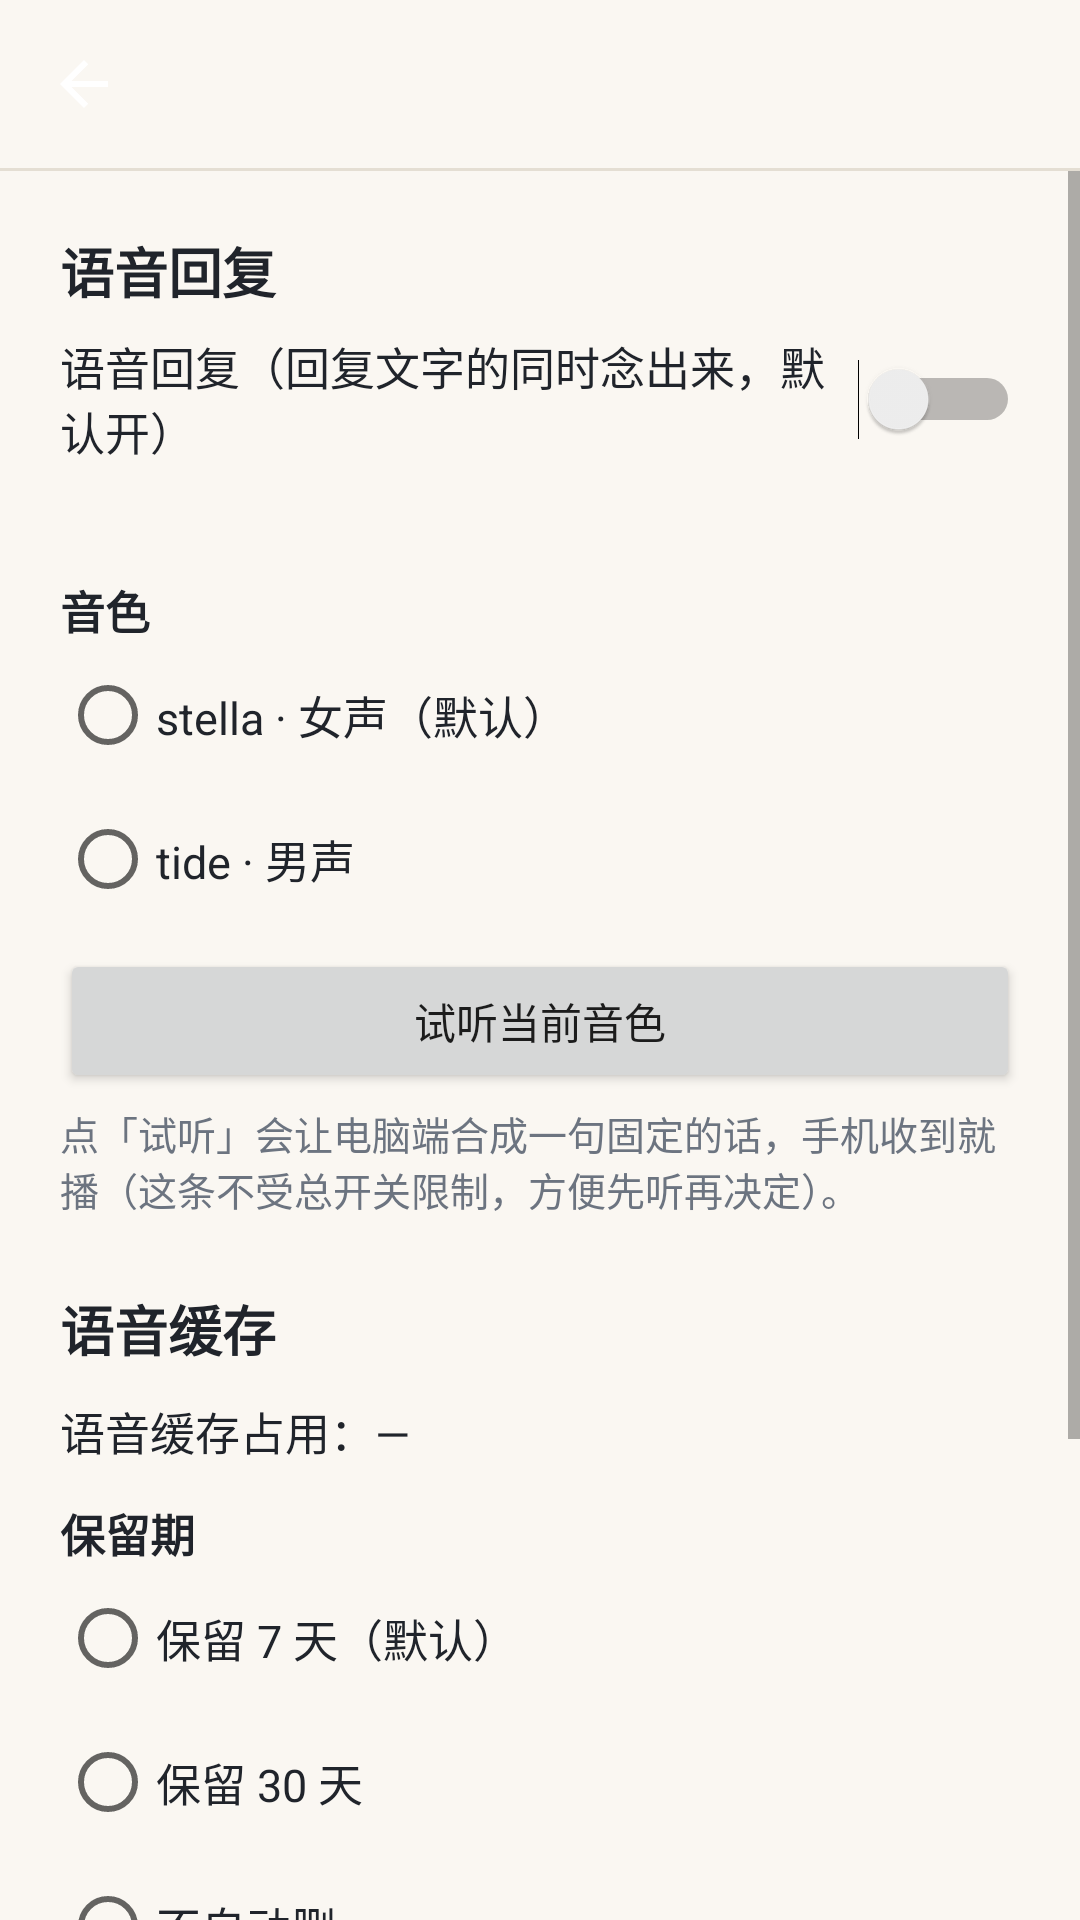

Reconstruct the res/layout file that produces this screen, plus the resources it refers to.
<!-- AndroidManifest.xml: application theme AppTheme -->
<!-- res/layout/activity_voice_settings.xml -->
<?xml version="1.0" encoding="utf-8"?>
<LinearLayout xmlns:android="http://schemas.android.com/apk/res/android"
    android:layout_width="match_parent"
    android:layout_height="match_parent"
    android:background="?attr/yyBg"
    android:fitsSystemWindows="true"
    android:orientation="vertical">

    <include layout="@layout/view_topbar" />

    <View
        android:layout_width="match_parent"
        android:layout_height="1dp"
        android:background="?attr/yyDivider" />

    <ScrollView
        android:layout_width="match_parent"
        android:layout_height="0dp"
        android:layout_weight="1"
        android:fillViewport="true">

        <LinearLayout
            android:layout_width="match_parent"
            android:layout_height="wrap_content"
            android:orientation="vertical"
            android:padding="20dp">

            <TextView
                android:layout_width="match_parent"
                android:layout_height="wrap_content"
                android:text="@string/section_speak"
                android:textColor="?attr/yyText"
                android:textSize="18sp"
                android:textStyle="bold" />

            <Switch
                android:id="@+id/sw_speak"
                android:layout_width="match_parent"
                android:layout_height="wrap_content"
                android:layout_marginTop="8dp"
                android:text="@string/label_speak_switch"
                android:textColor="?attr/yyText"
                android:textSize="15sp" />

            <TextView
                android:id="@+id/tv_speak_hint"
                android:layout_width="match_parent"
                android:layout_height="wrap_content"
                android:layout_marginTop="4dp"
                android:textColor="?attr/yyTextSecondary"
                android:textSize="13sp" />

            <TextView
                android:layout_width="match_parent"
                android:layout_height="wrap_content"
                android:layout_marginTop="16dp"
                android:text="@string/label_voice"
                android:textColor="?attr/yyText"
                android:textSize="15sp"
                android:textStyle="bold" />

            <RadioGroup
                android:id="@+id/rg_voice"
                android:layout_width="match_parent"
                android:layout_height="wrap_content"
                android:orientation="vertical">

                <RadioButton
                    android:id="@+id/rb_voice_stella"
                    android:layout_width="match_parent"
                    android:layout_height="wrap_content"
                    android:minHeight="48dp"
                    android:text="@string/voice_stella"
                    android:textColor="?attr/yyText"
                    android:textSize="15sp" />

                <RadioButton
                    android:id="@+id/rb_voice_tide"
                    android:layout_width="match_parent"
                    android:layout_height="wrap_content"
                    android:minHeight="48dp"
                    android:text="@string/voice_tide"
                    android:textColor="?attr/yyText"
                    android:textSize="15sp" />
            </RadioGroup>

            <Button
                android:id="@+id/btn_audition"
                android:layout_width="match_parent"
                android:layout_height="wrap_content"
                android:layout_marginTop="6dp"
                android:minHeight="48dp"
                android:text="@string/btn_voice_audition" />

            <TextView
                android:id="@+id/tv_audition_state"
                android:layout_width="match_parent"
                android:layout_height="wrap_content"
                android:layout_marginTop="4dp"
                android:text="@string/hint_voice_audition"
                android:textColor="?attr/yyTextSecondary"
                android:textSize="13sp" />

            <TextView
                android:layout_width="match_parent"
                android:layout_height="wrap_content"
                android:layout_marginTop="24dp"
                android:text="@string/section_tts_cache"
                android:textColor="?attr/yyText"
                android:textSize="18sp"
                android:textStyle="bold" />

            <TextView
                android:id="@+id/tv_cache_usage"
                android:layout_width="match_parent"
                android:layout_height="wrap_content"
                android:layout_marginTop="10dp"
                android:text="@string/tts_usage_placeholder"
                android:textColor="?attr/yyText"
                android:textSize="15sp" />

            <TextView
                android:layout_width="match_parent"
                android:layout_height="wrap_content"
                android:layout_marginTop="12dp"
                android:text="@string/label_tts_keep"
                android:textColor="?attr/yyText"
                android:textSize="15sp"
                android:textStyle="bold" />

            <RadioGroup
                android:id="@+id/rg_keep"
                android:layout_width="match_parent"
                android:layout_height="wrap_content"
                android:orientation="vertical">

                <RadioButton
                    android:id="@+id/rb_keep_7"
                    android:layout_width="match_parent"
                    android:layout_height="wrap_content"
                    android:minHeight="48dp"
                    android:text="@string/tts_keep_7"
                    android:textColor="?attr/yyText"
                    android:textSize="15sp" />

                <RadioButton
                    android:id="@+id/rb_keep_30"
                    android:layout_width="match_parent"
                    android:layout_height="wrap_content"
                    android:minHeight="48dp"
                    android:text="@string/tts_keep_30"
                    android:textColor="?attr/yyText"
                    android:textSize="15sp" />

                <RadioButton
                    android:id="@+id/rb_keep_never"
                    android:layout_width="match_parent"
                    android:layout_height="wrap_content"
                    android:minHeight="48dp"
                    android:text="@string/tts_keep_never"
                    android:textColor="?attr/yyText"
                    android:textSize="15sp" />
            </RadioGroup>

            <Button
                android:id="@+id/btn_clear_tts"
                android:layout_width="match_parent"
                android:layout_height="wrap_content"
                android:layout_marginTop="8dp"
                android:minHeight="48dp"
                android:text="@string/btn_clear_tts" />

            <TextView
                android:id="@+id/tv_cache_hint"
                android:layout_width="match_parent"
                android:layout_height="wrap_content"
                android:layout_marginTop="6dp"
                android:text="@string/hint_tts_cache"
                android:textColor="?attr/yyTextSecondary"
                android:textSize="13sp" />

            <TextView
                android:layout_width="match_parent"
                android:layout_height="wrap_content"
                android:layout_marginTop="20dp"
                android:text="@string/hint_tts_how_it_works"
                android:textColor="?attr/yyTextSecondary"
                android:textSize="13sp" />
        </LinearLayout>
    </ScrollView>
</LinearLayout>
<!-- res/layout/view_topbar.xml (included above) -->
<?xml version="1.0" encoding="utf-8"?>
<LinearLayout xmlns:android="http://schemas.android.com/apk/res/android"
    android:id="@+id/ll_topbar"
    android:layout_width="match_parent"
    android:layout_height="56dp"
    android:background="?attr/yyBg"
    android:gravity="center_vertical"
    android:orientation="horizontal"
    android:paddingStart="4dp"
    android:paddingEnd="4dp">

    <ImageButton
        android:id="@+id/btn_topbar_back"
        android:layout_width="48dp"
        android:layout_height="48dp"
        android:background="?android:attr/selectableItemBackgroundBorderless"
        android:contentDescription="返回"
        android:padding="12dp"
        android:scaleType="fitCenter"
        android:src="@drawable/ic_back" />

    <TextView
        android:id="@+id/tv_topbar_title"
        android:layout_width="0dp"
        android:layout_height="wrap_content"
        android:layout_marginStart="4dp"
        android:layout_weight="1"
        android:ellipsize="end"
        android:maxLines="1"
        android:textColor="?attr/yyText"
        android:textSize="18sp"
        android:textStyle="bold" />

    <LinearLayout
        android:id="@+id/ll_topbar_actions"
        android:layout_width="wrap_content"
        android:layout_height="wrap_content"
        android:gravity="center_vertical"
        android:orientation="horizontal" />
</LinearLayout>
<!-- resources referenced by this layout -->
<resources>
  <!-- drawable ic_back (drawable) -->
  <?xml version="1.0" encoding="utf-8"?>
  <vector xmlns:android="http://schemas.android.com/apk/res/android"
      android:width="24dp"
      android:height="24dp"
      android:viewportWidth="24"
      android:viewportHeight="24">
      <path
          android:fillColor="#FFFFFFFF"
          android:pathData="M20,11H7.83l5.59,-5.59L12,4l-8,8 8,8 1.41,-1.41L7.83,13H20v-2z" />
  </vector>
  <string name="btn_clear_tts">立即清理语音缓存</string>
  <string name="btn_voice_audition">试听当前音色</string>
  <string name="hint_tts_cache">总量超过 500 MB 时也会按最旧开始删，不会无限占空间；正在播的那段不会被删。</string>
  <string name="hint_tts_how_it_works">重播读的是本地缓存，不会再向电脑要一次语音；聊天/调试页里电脑的那条回复右边有 ▶ 图标，点一下重播。你的录音和识别文字不会被念出来。</string>
  <string name="hint_voice_audition">点「试听」会让电脑端合成一句固定的话，手机收到就播（这条不受总开关限制，方便先听再决定）。</string>
  <string name="label_speak_switch">语音回复（回复文字的同时念出来，默认开）</string>
  <string name="label_tts_keep">保留期</string>
  <string name="label_voice">音色</string>
  <string name="section_speak">语音回复</string>
  <string name="section_tts_cache">语音缓存</string>
  <string name="tts_keep_30">保留 30 天</string>
  <string name="tts_keep_7">保留 7 天（默认）</string>
  <string name="tts_keep_never">不自动删</string>
  <string name="tts_usage_placeholder">语音缓存占用：—</string>
  <string name="voice_stella">stella · 女声（默认）</string>
  <string name="voice_tide">tide · 男声</string>
  <style name="AppTheme" parent="@style/AppThemeLight" />
  <style name="AppThemeLight" parent="@android:style/Theme.Material.Light.NoActionBar">
          <item name="android:colorPrimary">@color/yy_accent_light</item>
          <item name="android:colorPrimaryDark">@color/yy_bg_light</item>
          <item name="android:colorAccent">@color/yy_accent_light</item>
          <item name="android:windowBackground">@color/yy_bg_light</item>
          <item name="android:statusBarColor">@color/yy_bg_light</item>
          <item name="android:navigationBarColor">@color/yy_bg_light</item>
          <item name="android:windowLightStatusBar">true</item>
          <item name="android:windowActionModeOverlay">true</item>
  
          <item name="yyBg">@color/yy_bg_light</item>
          <item name="yySurface">@color/yy_surface_light</item>
          <item name="yySurfaceAlt">@color/yy_surface_alt_light</item>
          <item name="yyText">@color/yy_text_light</item>
          <item name="yyTextSecondary">@color/yy_text2_light</item>
          <item name="yyDivider">@color/yy_divider_light</item>
          <item name="yyAccent">@color/yy_accent_light</item>
          <item name="yyBubbleHim">@color/yy_bubble_him_light</item>
          <item name="yyBubbleHimText">@color/yy_bubble_him_text_light</item>
          <item name="yyBubbleMe">@color/yy_bubble_me_light</item>
          <item name="yyBubbleMeText">@color/yy_bubble_me_text_light</item>
          <item name="yyIcon">@color/yy_icon_light</item>
          <item name="yyHoldBg">@color/yy_hold_light</item>
          <item name="yyHoldText">@color/yy_hold_text_light</item>
          <item name="yyDanger">@color/yy_danger_light</item>
          <item name="yyOk">@color/yy_ok_light</item>
          <item name="yyWarn">@color/yy_warn_light</item>
      </style>
  <color name="yy_accent_light">#2F6FED</color>
  <color name="yy_bg_light">#FAF7F2</color>
  <color name="yy_surface_light">#FFFFFF</color>
  <color name="yy_surface_alt_light">#F0EBE3</color>
  <color name="yy_text_light">#20242B</color>
  <color name="yy_text2_light">#6C7480</color>
  <color name="yy_divider_light">#E4DED3</color>
  <color name="yy_bubble_him_light">#E5EDFB</color>
  <color name="yy_bubble_him_text_light">#152238</color>
  <color name="yy_bubble_me_light">#FBEAD3</color>
  <color name="yy_bubble_me_text_light">#3B2A16</color>
  <color name="yy_icon_light">#5E6672</color>
  <color name="yy_hold_light">#2F6FED</color>
  <color name="yy_hold_text_light">#FFFFFF</color>
  <color name="yy_danger_light">#C0392B</color>
  <color name="yy_ok_light">#1E8E5A</color>
  <color name="yy_warn_light">#B46A00</color>
</resources>
